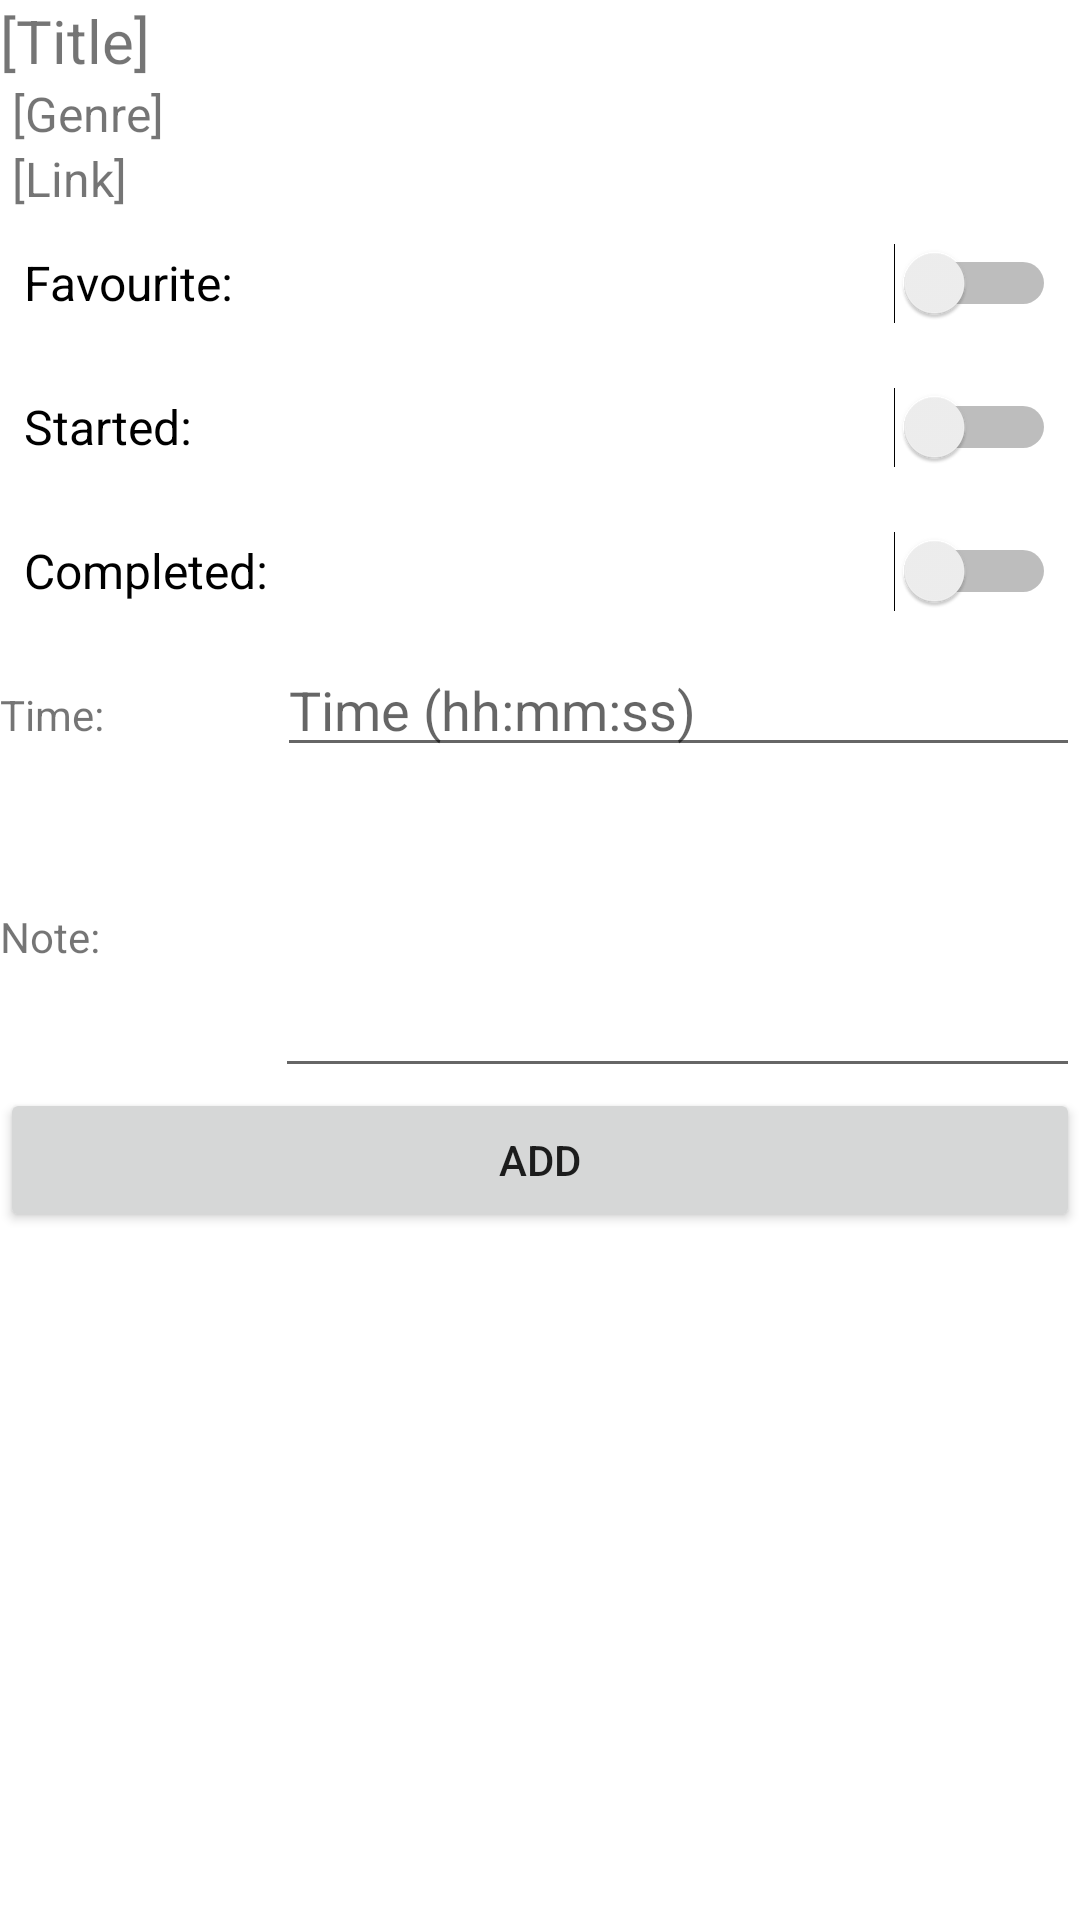

Write the Android layout XML for this screen, with the resource values it uses.
<!-- AndroidManifest.xml: application theme Theme.OptiMedia -->
<!-- res/layout/fragment_create_movie_log.xml -->
<?xml version="1.0" encoding="utf-8"?>
<FrameLayout xmlns:android="http://schemas.android.com/apk/res/android"
    xmlns:app="http://schemas.android.com/apk/res-auto"
    xmlns:tools="http://schemas.android.com/tools"
    android:layout_width="match_parent"
    android:layout_height="match_parent"
    tools:context=".ui.createMovieLog">

    <LinearLayout
        android:layout_width="match_parent"
        android:layout_height="match_parent"
        android:orientation="vertical">

        <TextView
            android:id="@+id/txtMovie"
            style="@style/txtHeading"
            android:layout_width="match_parent"
            android:layout_height="wrap_content"
            android:text="[Title]" />

        <TextView
            android:id="@+id/txtGameGenre"
            style="@style/txtSubHeading"
            android:layout_width="match_parent"
            android:layout_height="wrap_content"
            android:layout_marginStart="4dp"
            android:text="[Genre]" />

        <TextView
            android:id="@+id/txtLink"
            style="@style/txtSubHeading"
            android:layout_width="match_parent"
            android:layout_height="wrap_content"
            android:layout_marginStart="4dp"
            android:text="[Link]" />

        <Switch
            android:id="@+id/switchSLogFavourite"
            style="@style/txtSubHeading"
            android:layout_width="match_parent"
            android:layout_height="wrap_content"
            android:minHeight="48dp"
            android:layout_marginStart="8dp"
            android:layout_marginEnd="8dp"
            android:text="@string/favourite"
            tools:ignore="UseSwitchCompatOrMaterialXml" />

        <Switch
            android:id="@+id/switchSLogStarted"
            style="@style/txtSubHeading"
            android:layout_width="match_parent"
            android:layout_height="wrap_content"
            android:minHeight="48dp"
            android:layout_marginStart="8dp"
            android:layout_marginEnd="8dp"
            android:text="@string/started"
            tools:ignore="UseSwitchCompatOrMaterialXml" />

        <Switch
            android:id="@+id/switchSLogComplete"
            style="@style/txtSubHeading"
            android:layout_width="match_parent"
            android:layout_height="wrap_content"
            android:minHeight="48dp"
            android:layout_marginStart="8dp"
            android:layout_marginEnd="8dp"
            android:text="@string/completed"
            tools:ignore="UseSwitchCompatOrMaterialXml" />

        <LinearLayout
            android:layout_width="match_parent"
            android:layout_height="wrap_content"
            android:orientation="horizontal">

            <TextView
                android:id="@+id/txtTitle"
                android:layout_width="wrap_content"
                android:layout_height="wrap_content"
                android:layout_weight="1"
                android:text="Time:" />

            <EditText
                android:id="@+id/edtxtTitle"
                android:layout_width="wrap_content"
                android:layout_height="wrap_content"
                android:layout_weight="1"
                android:ems="10"
                android:inputType="textPersonName"
                android:hint="@string/lbl_timestamp"/>
        </LinearLayout>

        <LinearLayout
            android:layout_width="match_parent"
            android:layout_height="wrap_content"
            android:orientation="horizontal">

            <TextView
                android:id="@+id/txtNote"
                android:layout_width="wrap_content"
                android:layout_height="wrap_content"
                android:layout_weight="1"
                android:text="Note:" />

            <EditText
                android:id="@+id/edtxtNote"
                android:layout_width="wrap_content"
                android:layout_height="107dp"
                android:layout_weight="1"
                android:ems="10"
                android:inputType="textPersonName" />
        </LinearLayout>

        <Button
            android:id="@+id/btnAddGameLog"
            android:layout_width="match_parent"
            android:layout_height="wrap_content"
            android:insetLeft="16dp"
            android:insetRight="16dp"
            android:text="Add" />

    </LinearLayout>

</FrameLayout>
<!-- resources referenced by this layout -->
<resources>
  <string name="completed">Completed:</string>
  <string name="favourite">Favourite:</string>
  <string name="lbl_timestamp">Time (hh:mm:ss)</string>
  <string name="started">Started:</string>
  <style name="txtHeading">
          <item name="android:textSize">20sp</item>
      </style>
  <style name="txtSubHeading">
          <item name="android:textSize">16sp</item>
      </style>
  <style name="Theme.OptiMedia" parent="Theme.MaterialComponents.DayNight.DarkActionBar">
          
          
          <item name="colorPrimary">@color/main_blue</item>
          <item name="colorPrimaryVariant">@color/darker_blue</item>
          <item name="colorOnPrimary">@color/white</item>
          
          <item name="colorSecondary">@color/secondary_red</item>
          <item name="colorSecondaryVariant">@color/lighter_red</item>
          <item name="colorOnSecondary">@color/black</item>
  
          
          <item name="android:statusBarColor" tools:targetApi="l">?attr/colorPrimaryVariant</item>
          
      </style>
  <color name="main_blue">#3F51B5</color>
  <color name="darker_blue">#1D2E8B</color>
  <color name="white">#FFFFFFFF</color>
  <color name="secondary_red">#FADEA2</color>
  <color name="lighter_red">#CDB98C</color>
  <color name="black">#FF000000</color>
</resources>
